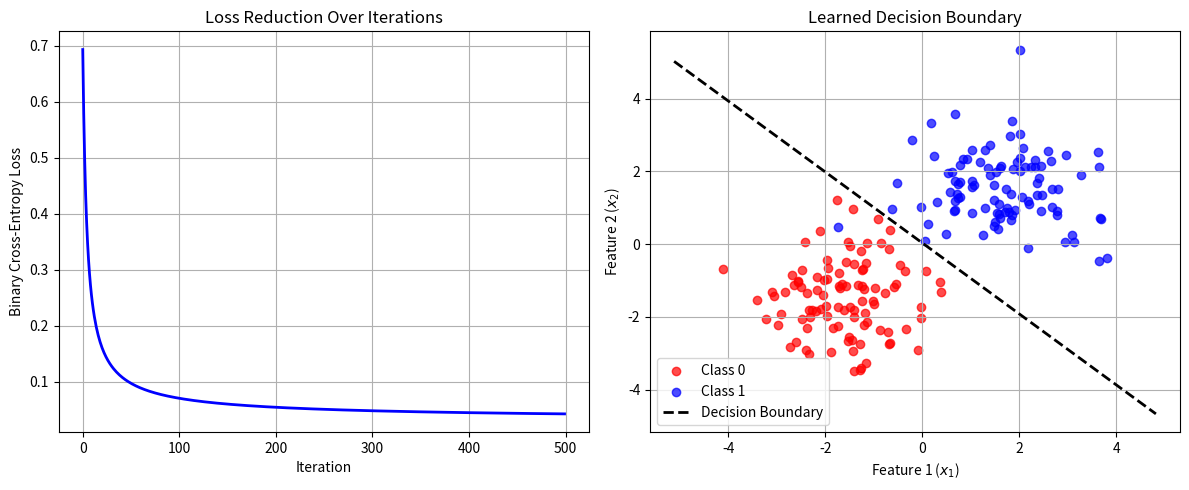

The matplotlib source for this figure:
import numpy as np
import matplotlib.pyplot as plt


np.random.seed(42)
num_samples = 200

# Class 0: Center around (-1.5, -1.5)
class_0 = np.random.randn(num_samples // 2, 2) - 1.5
y0 = np.zeros(num_samples // 2)

# Class 1: Center around (1.5, 1.5)
class_1 = np.random.randn(num_samples // 2, 2) + 1.5
y1 = np.ones(num_samples // 2)

# Combine into single dataset
X = np.vstack((class_0, class_1))
y = np.hstack((y0, y1))


# ==========================================
# 2. LOGISTIC REGRESSION FROM SCRATCH
# ==========================================
def sigmoid(z):
    z = np.clip(z, -500, 500)  # Prevent exp overflow
    return 1 / (1 + np.exp(-z))

def compute_loss(y, y_hat):
    m = len(y)
    # Clip probabilities to prevent log(0)
    eps = 1e-15
    y_hat = np.clip(y_hat, eps, 1 - eps)
    return - (1 / m) * np.sum(y * np.log(y_hat) + (1 - y) * np.log(1 - y_hat))


learning_rate = 0.1
iterations = 500


num_samples, num_features = X.shape
w = np.zeros(num_features)
b = 0.0


loss_history = []


for i in range(iterations):
 
    linear_model = np.dot(X, w) + b
    y_hat = sigmoid(linear_model)

    loss = compute_loss(y, y_hat)
    loss_history.append(loss)
   
    dw = (1 / num_samples) * np.dot(X.T, (y_hat - y))
    db = (1 / num_samples) * np.sum(y_hat - y)
    
    # Update Parameters
    w -= learning_rate * dw
    b -= learning_rate * db


predictions = (y_hat >= 0.5).astype(int)
accuracy = np.mean(predictions == y) * 100
print(f"Final Loss: {loss_history[-1]:.4f}")
print(f"Training Accuracy: {accuracy:.2f}%")


# ==========================================
# 3. VISUALIZATION (Matplotlib)
# ==========================================
fig, axes = plt.subplots(1, 2, figsize=(12, 5))


axes[0].plot(loss_history, color='blue', linewidth=2)
axes[0].set_title("Loss Reduction Over Iterations")
axes[0].set_xlabel("Iteration")
axes[0].set_ylabel("Binary Cross-Entropy Loss")
axes[0].grid(True)


axes[1].scatter(X[y == 0][:, 0], X[y == 0][:, 1], color='red', label='Class 0', alpha=0.7)
axes[1].scatter(X[y == 1][:, 0], X[y == 1][:, 1], color='blue', label='Class 1', alpha=0.7)


x1_vals = np.linspace(X[:, 0].min() - 1, X[:, 0].max() + 1, 100)
x2_vals = -(w[0] * x1_vals + b) / w[1]

axes[1].plot(x1_vals, x2_vals, color='black', linestyle='--', linewidth=2, label='Decision Boundary')
axes[1].set_title("Learned Decision Boundary")
axes[1].set_xlabel("Feature 1 ($x_1$)")
axes[1].set_ylabel("Feature 2 ($x_2$)")
axes[1].legend()
axes[1].grid(True)

plt.tight_layout()
plt.show()
